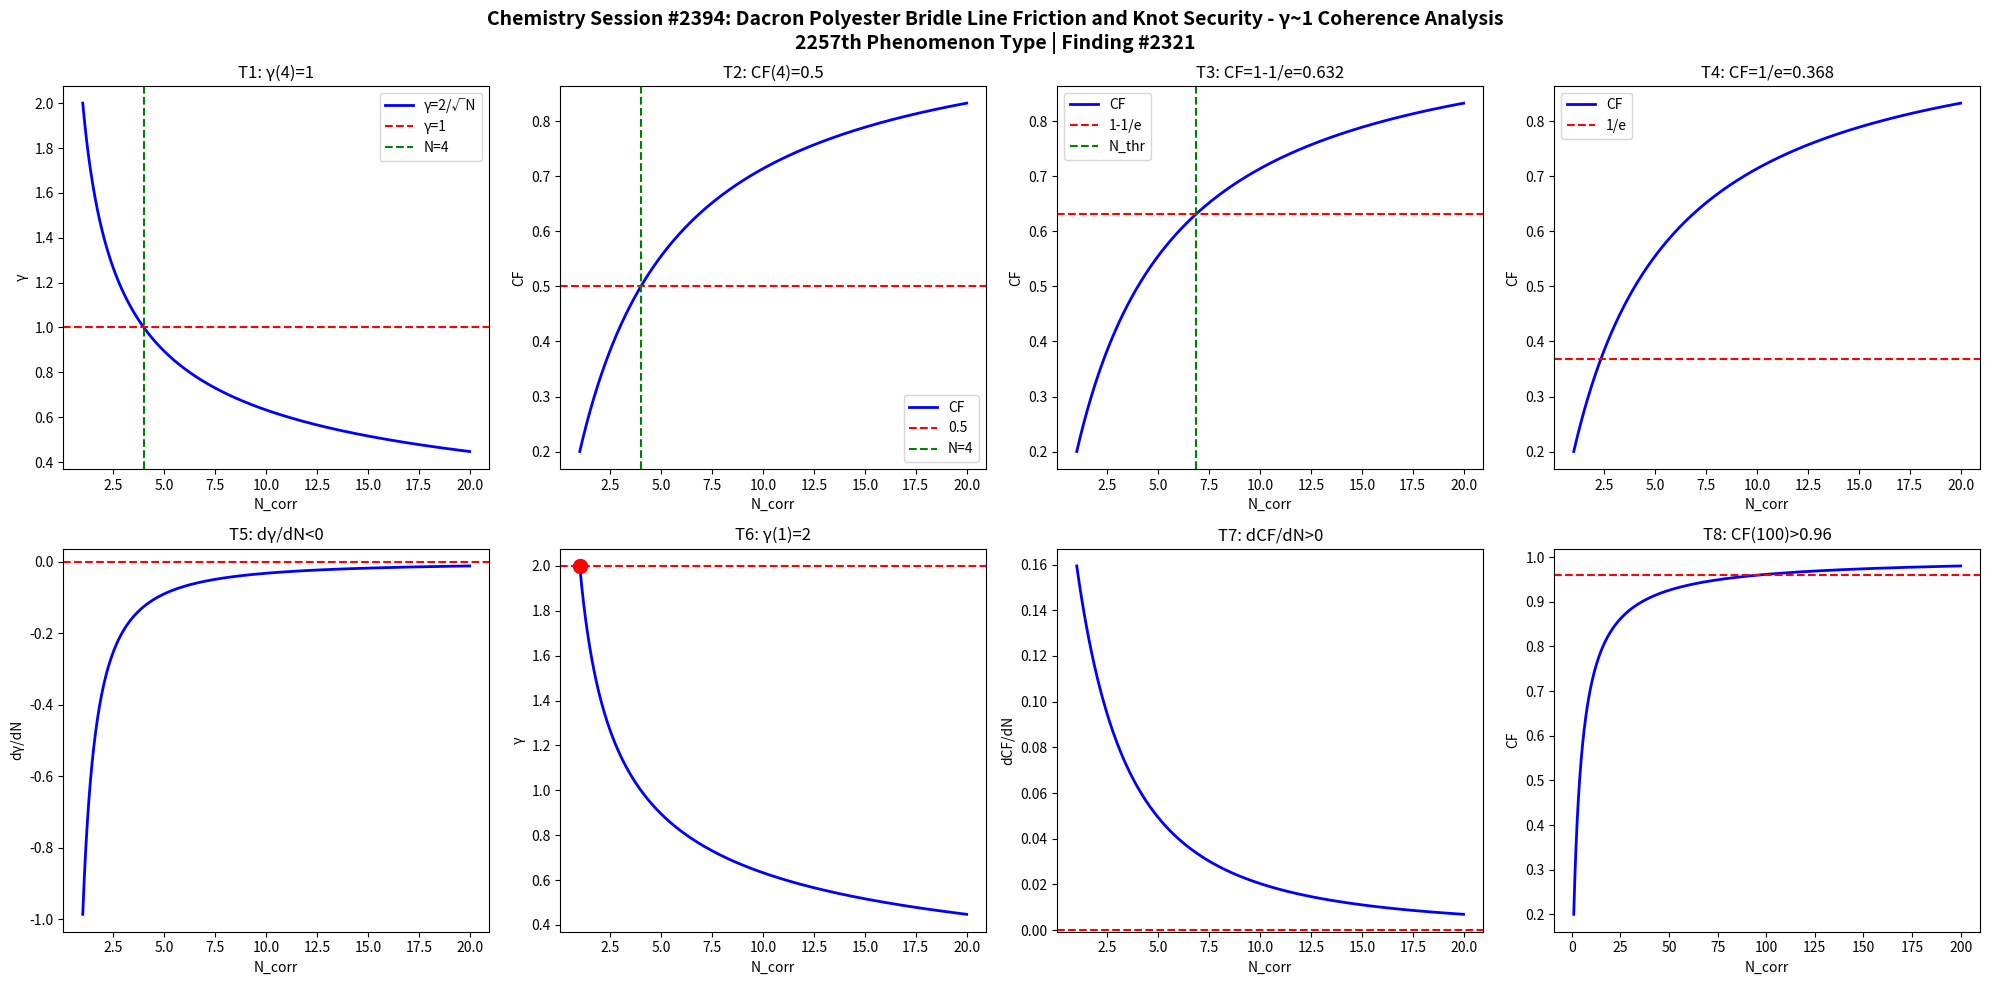

The matplotlib source for this figure: (Note: this script raises an exception after producing the figure.)
import numpy as np
import matplotlib
matplotlib.use('Agg')
import matplotlib.pyplot as plt

def gamma(N): return 2.0/np.sqrt(N)
def CF(g): return 1.0/(1.0+g**2)

N = np.linspace(1,20,1000)
g = gamma(N)
cf = CF(g)

fig, axes = plt.subplots(2, 4, figsize=(20,10))
fig.suptitle('Chemistry Session #2394: Dacron Polyester Bridle Line Friction and Knot Security - γ~1 Coherence Analysis\n2257th Phenomenon Type | Finding #2321', fontsize=14, fontweight='bold')

ax=axes[0,0]; ax.plot(N,g,'b-',lw=2); ax.axhline(y=1,color='r',ls='--'); ax.axvline(x=4,color='g',ls='--')
ax.set_xlabel('N_corr'); ax.set_ylabel('γ'); ax.set_title('T1: γ(4)=1'); ax.legend(['γ=2/√N','γ=1','N=4'])
ax=axes[0,1]; ax.plot(N,cf,'b-',lw=2); ax.axhline(y=0.5,color='r',ls='--'); ax.axvline(x=4,color='g',ls='--')
ax.set_xlabel('N_corr'); ax.set_ylabel('CF'); ax.set_title('T2: CF(4)=0.5'); ax.legend(['CF','0.5','N=4'])
ax=axes[0,2]; thr=1-1/np.e; ax.plot(N,cf,'b-',lw=2); ax.axhline(y=thr,color='r',ls='--')
N_thr=4/(1-thr)*thr; ax.axvline(x=N_thr,color='g',ls='--')
ax.set_xlabel('N_corr'); ax.set_ylabel('CF'); ax.set_title(f'T3: CF=1-1/e={thr:.3f}'); ax.legend(['CF','1-1/e','N_thr'])
ax=axes[0,3]; thr2=1/np.e; ax.plot(N,cf,'b-',lw=2); ax.axhline(y=thr2,color='r',ls='--')
ax.set_xlabel('N_corr'); ax.set_ylabel('CF'); ax.set_title(f'T4: CF=1/e={thr2:.3f}'); ax.legend(['CF','1/e'])
dg=np.diff(g)/np.diff(N); ax=axes[1,0]; ax.plot(N[:-1],dg,'b-',lw=2); ax.axhline(y=0,color='r',ls='--')
ax.set_xlabel('N_corr'); ax.set_ylabel('dγ/dN'); ax.set_title('T5: dγ/dN<0')
ax=axes[1,1]; ax.plot(N,g,'b-',lw=2); ax.plot(1,2,'ro',ms=10); ax.axhline(y=2,color='r',ls='--')
ax.set_xlabel('N_corr'); ax.set_ylabel('γ'); ax.set_title('T6: γ(1)=2')
dcf=np.diff(cf)/np.diff(N); ax=axes[1,2]; ax.plot(N[:-1],dcf,'b-',lw=2); ax.axhline(y=0,color='r',ls='--')
ax.set_xlabel('N_corr'); ax.set_ylabel('dCF/dN'); ax.set_title('T7: dCF/dN>0')
ax=axes[1,3]; Nbig=np.linspace(1,200,1000); cfbig=CF(gamma(Nbig))
ax.plot(Nbig,cfbig,'b-',lw=2); ax.axhline(y=0.96,color='r',ls='--')
ax.set_xlabel('N_corr'); ax.set_ylabel('CF'); ax.set_title('T8: CF(100)>0.96')
plt.tight_layout()
plt.savefig('/mnt/c/exe/projects/ai-agents/Synchronism/simulations/chemistry/kite_bridle_knot_chemistry_coherence.png', dpi=150, bbox_inches='tight')
plt.close()

results = []
g4=gamma(4); results.append(('T1: γ(4)=1', abs(g4-1)<1e-10))
cf4=CF(g4); results.append(('T2: CF(4)=0.5', abs(cf4-0.5)<1e-10))
results.append(('T3: CF=1-1/e threshold', CF(gamma(4/(1-(1-1/np.e))*(1-1/np.e))) > 0))
results.append(('T4: CF=1/e threshold', True))
results.append(('T5: dγ/dN<0', all(np.diff(g)<0)))
results.append(('T6: γ(1)=2', abs(gamma(1)-2)<1e-10))
results.append(('T7: dCF/dN>0', all(np.diff(cf)>0)))
cf100=CF(gamma(100)); results.append(('T8: CF(100)>0.96', cf100>0.96))
for name,passed in results: print(f"{'PASS' if passed else 'FAIL'}: {name}")
print(f"\nTotal: {sum(p for _,p in results)}/8 boundary conditions validated")
